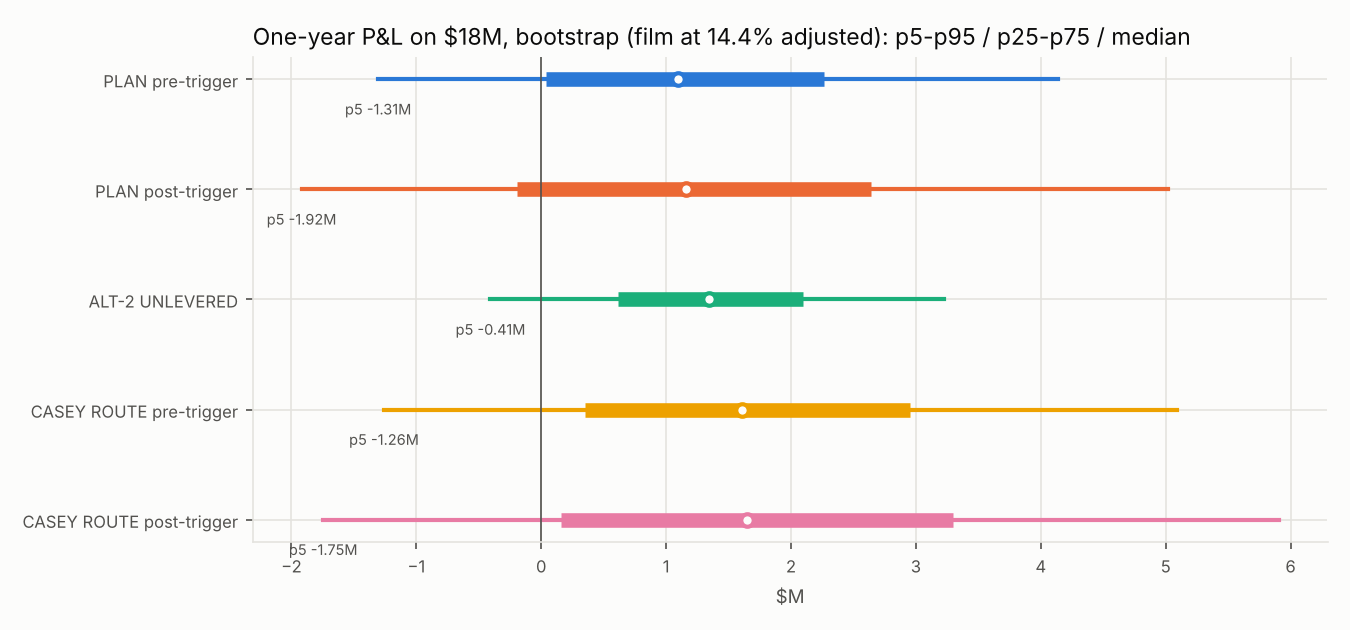

The data file committed next to this chart (first rows):
film_rate, candidate, p05, p25, p50, p75, p95, p05_usd, p_losing_year
film_20pct_headline, PLAN pre-trigger, -0.07254, 0.002246, 0.06087, 0.1259, 0.2299, -1305764, 0.2418
film_20pct_headline, PLAN post-trigger, -0.1066, -0.01059, 0.06455, 0.1466, 0.2789, -1918922, 0.2823
film_20pct_headline, ALT-2 UNLEVERED, -0.02257, 0.03421, 0.07465, 0.1165, 0.1794, -406235, 0.1047
film_20pct_headline, CASEY ROUTE pre-trigger, -0.06297, 0.02723, 0.09756, 0.1729, 0.2922, -1133544, 0.1694
film_20pct_headline, CASEY ROUTE post-trigger, -0.09021, 0.01647, 0.09976, 0.192, 0.338, -1623791, 0.2072
film_14.4pct_default_adjusted, PLAN pre-trigger, -0.07254, 0.002246, 0.06087, 0.1259, 0.2299, -1305764, 0.2418
film_14.4pct_default_adjusted, PLAN post-trigger, -0.1066, -0.01059, 0.06455, 0.1466, 0.2789, -1918922, 0.2823
film_14.4pct_default_adjusted, ALT-2 UNLEVERED, -0.02257, 0.03421, 0.07465, 0.1165, 0.1794, -406235, 0.1047
film_14.4pct_default_adjusted, CASEY ROUTE pre-trigger, -0.06995, 0.01959, 0.0894, 0.1642, 0.2826, -1259047, 0.1901
film_14.4pct_default_adjusted, CASEY ROUTE post-trigger, -0.09698, 0.008909, 0.09158, 0.1831, 0.328, -1745661, 0.2263
